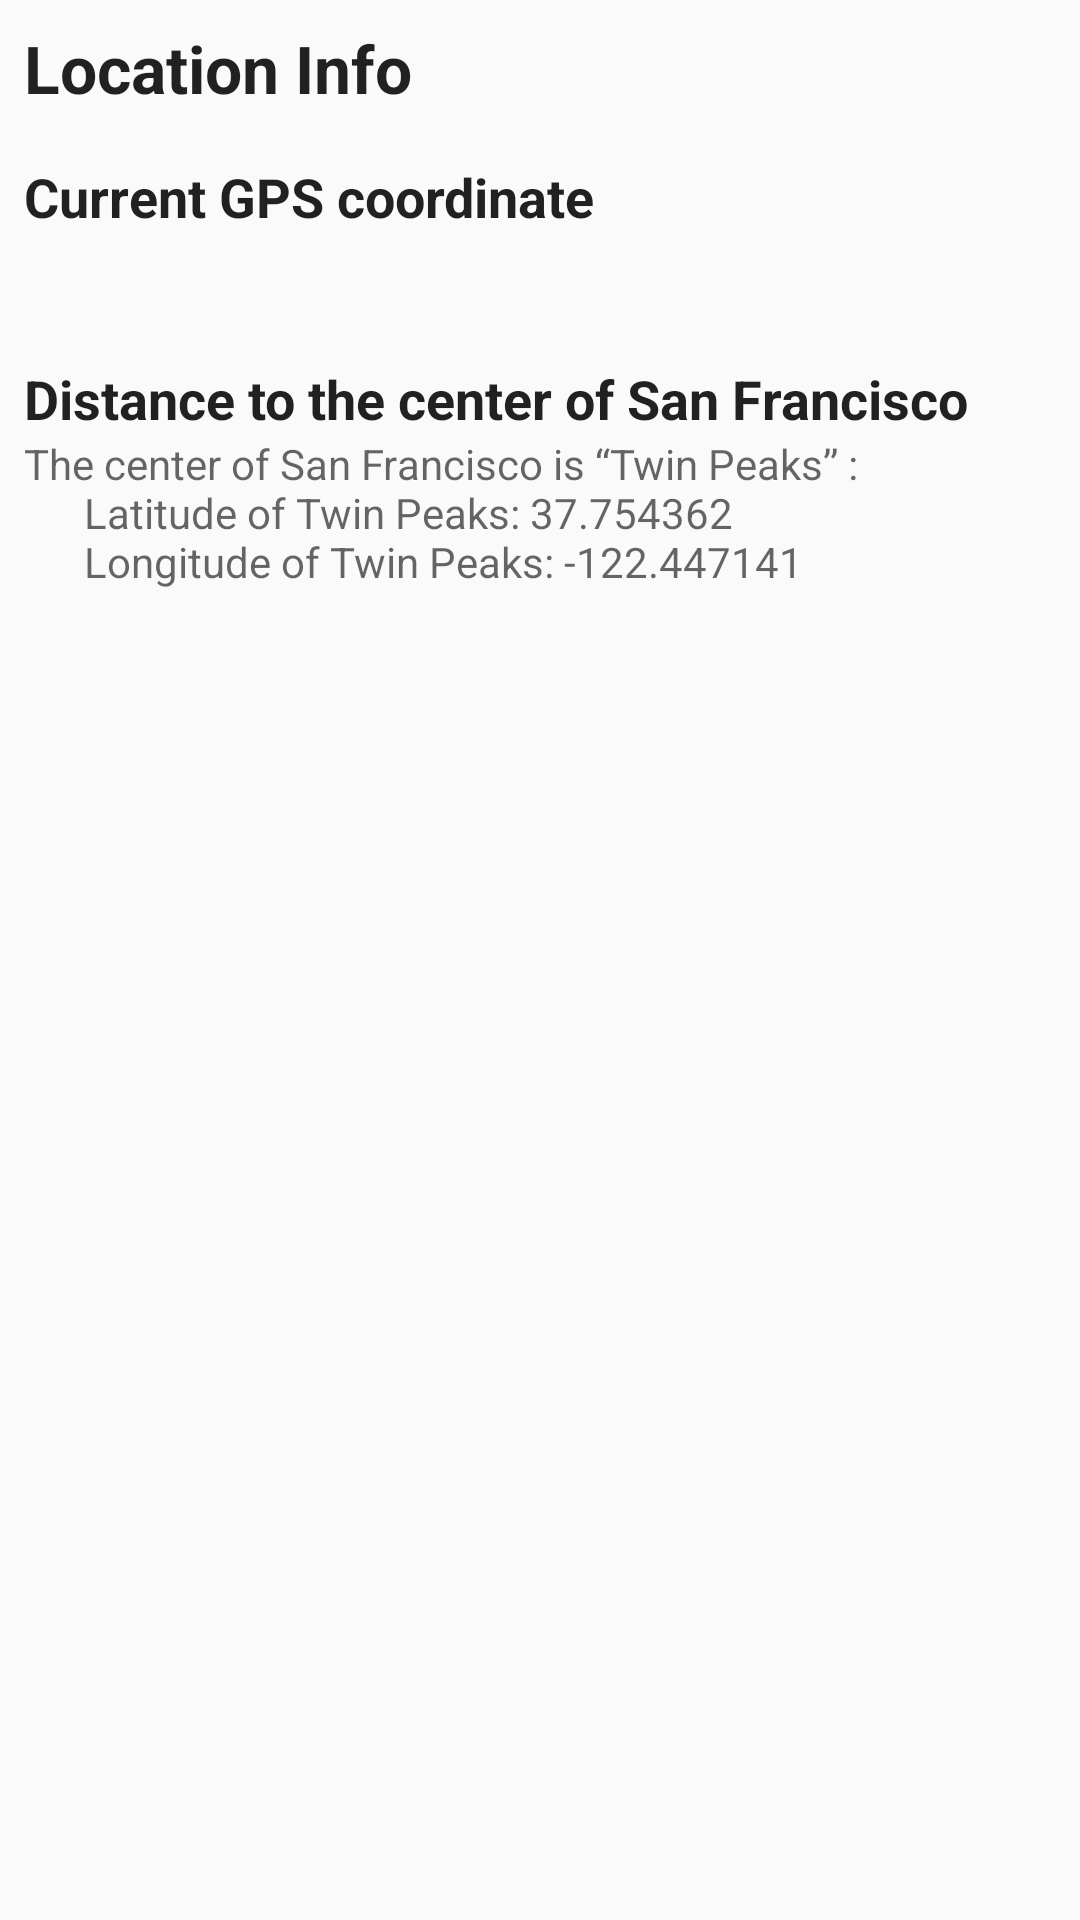

Produce the Android XML layout that renders to this screen, including the resource entries it uses.
<!-- AndroidManifest.xml: application theme AppTheme -->
<!-- res/layout/location_info_view.xml -->
<?xml version="1.0" encoding="utf-8"?>
<layout xmlns:android="http://schemas.android.com/apk/res/android"
        xmlns:tools="http://schemas.android.com/tools">

    <data>
        <variable
                name="viewmodel"
                type="com.inauth.codechallenge.tasks.TasksViewModel"/>
    </data>

    <LinearLayout
            android:id="@+id/noResults"
            android:layout_width="match_parent"
            android:layout_height="match_parent"
            android:padding="@dimen/layout_padding"
            android:orientation="vertical">

        <TextView
                android:layout_width="match_parent"
                android:layout_height="wrap_content"
                android:layout_gravity="start"
                android:text="@string/location_info"
                android:layout_marginBottom="@dimen/list_item_margin_medium"
                android:textStyle="bold"
                style="@android:style/TextAppearance.Large"/>

        <TextView
                android:layout_width="match_parent"
                android:layout_height="wrap_content"
                android:layout_gravity="start"
                android:text="@string/current_gps_coordinate"
                android:layout_marginBottom="@dimen/list_item_margin"
                android:textStyle="bold"
                style="@android:style/TextAppearance.Medium"/>

        <TextView
                android:id="@+id/locationValue"
                android:layout_width="match_parent"
                android:layout_height="wrap_content"
                android:layout_gravity="start"
                android:text="@{viewmodel.locationValue}"
                android:layout_marginBottom="@dimen/list_item_margin_medium"
                android:textColor="@android:color/background_dark"
                style="@android:style/TextAppearance.Small"
                tools:text="Test"/>

        <TextView
                android:layout_width="match_parent"
                android:layout_height="wrap_content"
                android:layout_gravity="start"
                android:text="@string/current_distance_to_sf"
                android:textStyle="bold"
                style="@android:style/TextAppearance.Medium"/>

        <TextView
                android:layout_width="match_parent"
                android:layout_height="wrap_content"
                android:layout_gravity="start"
                android:layout_marginBottom="@dimen/list_item_margin"
                android:text="@string/center_of_sf"
                style="@android:style/TextAppearance.Small"/>

        <TextView
                android:id="@+id/distanceValue"
                android:layout_width="match_parent"
                android:layout_height="wrap_content"
                android:layout_gravity="start"
                android:text="@{viewmodel.distanceValue}"
                android:textColor="@android:color/background_dark"
                style="@android:style/TextAppearance.Small"
                tools:text="Test"/>

    </LinearLayout>

</layout>
<!-- resources referenced by this layout -->
<resources>
  <dimen name="layout_padding">8dp</dimen>
  <dimen name="list_item_margin">8dp</dimen>
  <dimen name="list_item_margin_medium">16dp</dimen>
  <string name="center_of_sf">The center of San Francisco is “Twin Peaks” :\n\t\t\tLatitude of Twin Peaks: 37.754362\n\t\t\tLongitude of Twin Peaks: -122.447141</string>
  <string name="current_distance_to_sf">Distance to the center of San Francisco</string>
  <string name="current_gps_coordinate">Current GPS coordinate</string>
  <string name="location_info">Location Info</string>
  <style name="AppTheme" parent="Base.AppTheme" />
  <style name="Base.AppTheme" parent="Theme.AppCompat.Light.NoActionBar">
          
          
          <item name="colorPrimary">@color/colorPrimary</item>
          <item name="colorPrimaryDark">@color/colorPrimaryDark</item>
          <item name="colorAccent">@color/colorAccent</item>
      </style>
  <color name="colorPrimary">#008577</color>
  <color name="colorPrimaryDark">#00574B</color>
  <color name="colorAccent">#D81B60</color>
</resources>
